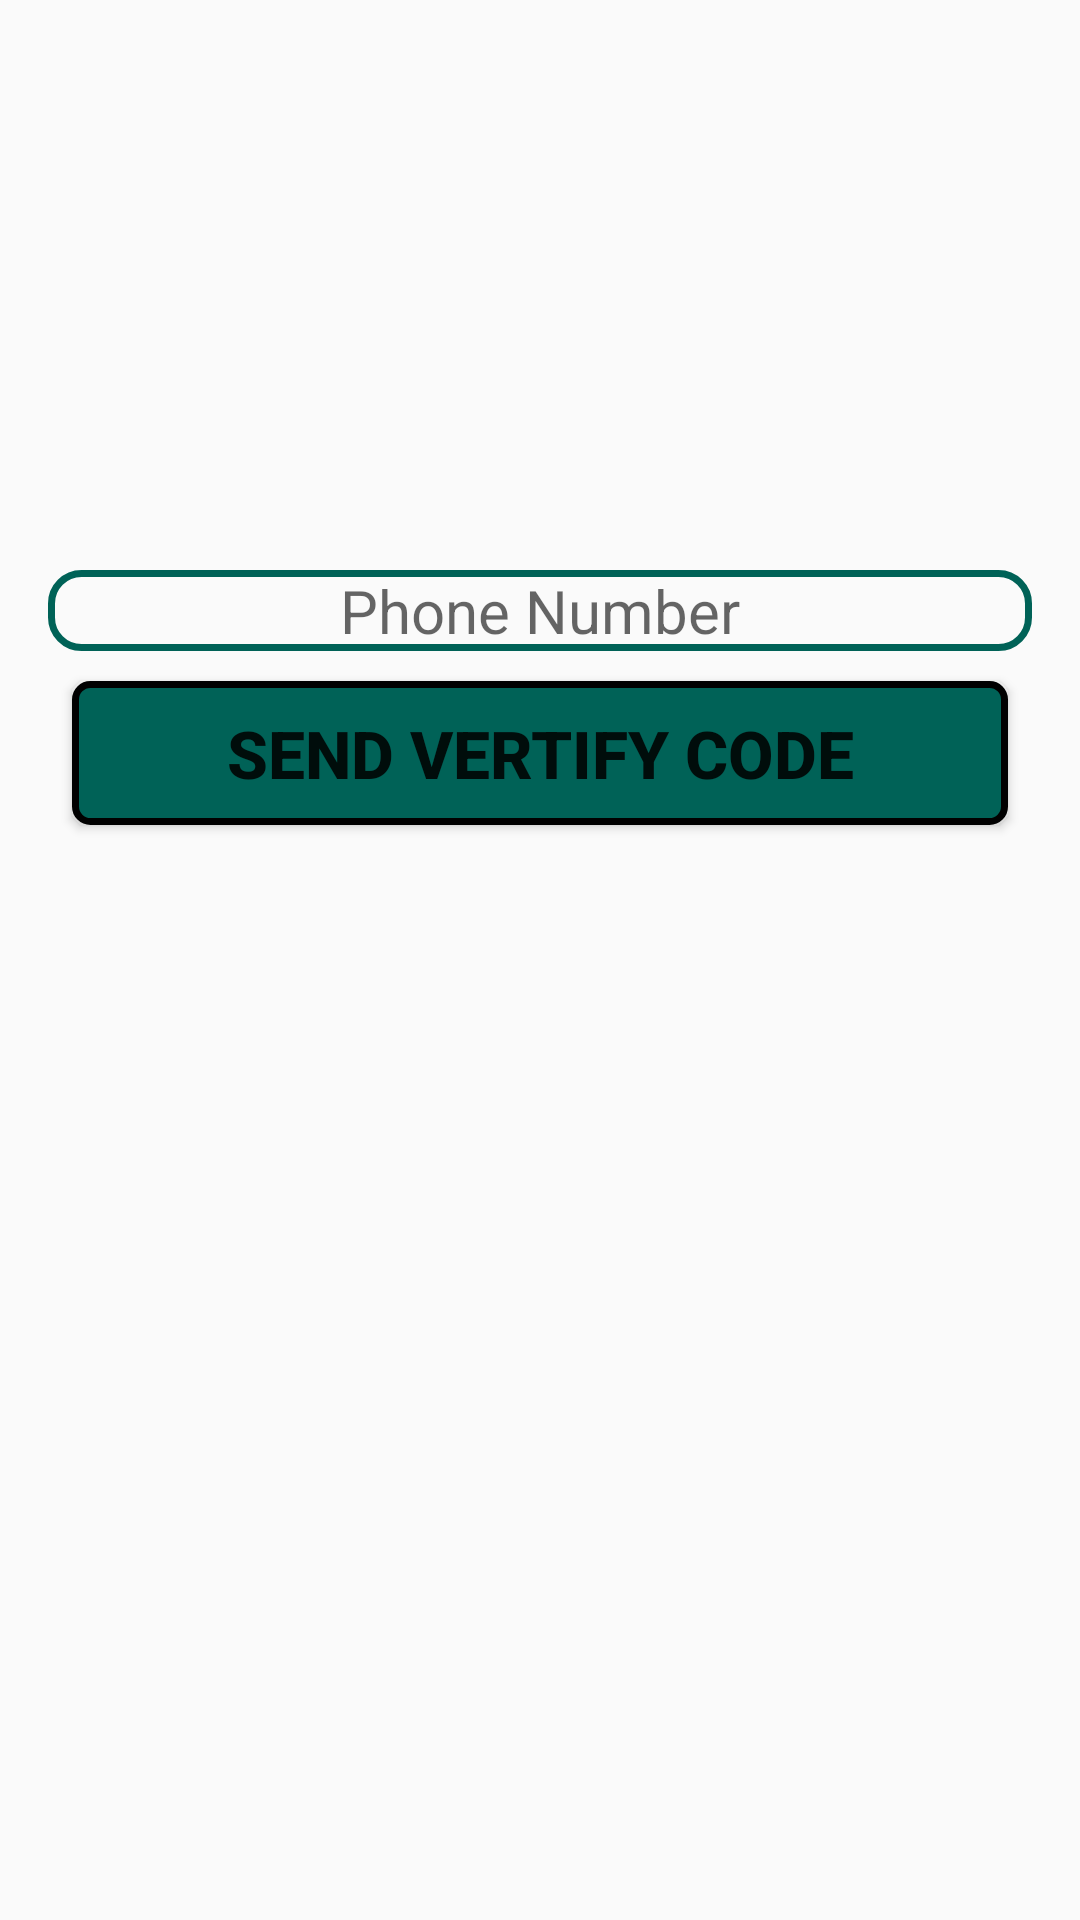

This screen was rendered from an Android layout file. Write that file and the resources it references.
<!-- AndroidManifest.xml: application theme AppTheme -->
<!-- res/layout/activity_phone_login.xml -->
<?xml version="1.0" encoding="utf-8"?>
<RelativeLayout xmlns:android="http://schemas.android.com/apk/res/android"
    xmlns:app="http://schemas.android.com/apk/res-auto"
    xmlns:tools="http://schemas.android.com/tools"
    android:layout_width="match_parent"
    android:layout_height="match_parent"
    tools:context=".PhoneLoginActivity">

    <EditText
        android:id="@+id/edt_phone_number"
        android:inputType="phone"
        android:layout_width="match_parent"
        android:layout_height="wrap_content"
        android:layout_alignParentStart="true"
        android:layout_marginTop="190dp"
        android:layout_marginStart="16dp"
        android:layout_marginEnd="16dp"
        android:background="@drawable/inputs"
        android:hint="Phone Number"
        android:textAllCaps="false"
        android:textSize="20sp"
        android:drawableStart="@drawable/phone"
        android:textAlignment="center"
        />
    <EditText
        android:visibility="gone"
        android:inputType="number"
        android:id="@+id/edt_Verify_code"
        android:layout_width="match_parent"
        android:layout_height="wrap_content"
        android:layout_alignParentStart="true"
        android:layout_below="@+id/edt_phone_number"
        android:layout_marginTop="8dp"
        android:layout_marginStart="16dp"
        android:layout_marginEnd="16dp"
        android:background="@drawable/inputs"
        android:hint="Verify Coder"
        android:textAllCaps="false"
        android:textSize="20sp"
        android:drawableStart="@drawable/password"
        android:textAlignment="center"
        />
    <Button
        android:visibility="gone"
        android:id="@+id/img_btn_vertify"
        android:layout_width="match_parent"
        android:layout_height="wrap_content"
        android:text="Vertify"
        android:layout_below="@+id/edt_Verify_code"
        android:layout_marginStart="24dp"
        android:layout_marginEnd="24dp"
        android:textAllCaps="true"
        android:textStyle="bold"
        android:textSize="22sp"
        android:background="@drawable/buttons"
        android:layout_marginTop="10dp"


        />
    <Button
        android:id="@+id/img_btn_send_vertify_code"
        android:layout_width="match_parent"
        android:layout_height="wrap_content"
        android:text="send Vertify code"
        android:layout_below="@+id/img_btn_vertify"
        android:layout_marginStart="24dp"
        android:layout_marginEnd="24dp"
        android:textAllCaps="true"
        android:textStyle="bold"
        android:textSize="22sp"
        android:background="@drawable/buttons"
        android:layout_marginTop="10dp"


        />



</RelativeLayout>
<!-- resources referenced by this layout -->
<resources>
  <!-- drawable buttons (drawable) -->
  <?xml version="1.0" encoding="utf-8"?>
  <shape xmlns:android="http://schemas.android.com/apk/res/android">
      <solid
          android:color="@color/colorPrimary"
          >
  
      </solid>
      <stroke
          android:width="2.3dp"
          />
      <corners
          android:radius="5dp" >
      </corners>
  </shape>
  <!-- drawable inputs (drawable) -->
  <?xml version="1.0" encoding="utf-8"?>
  <shape xmlns:android="http://schemas.android.com/apk/res/android">
      <stroke
          android:color="@color/colorPrimary"
          android:width="2.3dp"
          >
  
      </stroke>
      <corners
          android:radius="10dp" >
      </corners>
  </shape>
  <style name="AppTheme" parent="Theme.AppCompat.Light.DarkActionBar">
          
          <item name="colorPrimary">@color/colorPrimary</item>
          <item name="colorPrimaryDark">@color/colorPrimaryDark</item>
          <item name="colorAccent">@color/colorAccent</item>
          <item name="windowActionBar">false</item>
          <item name="windowNoTitle">true</item>
      </style>
  <color name="colorPrimary">#006257</color>
  <color name="colorPrimaryDark">#005048</color>
  <color name="colorAccent">#E6E6E6</color>
</resources>
